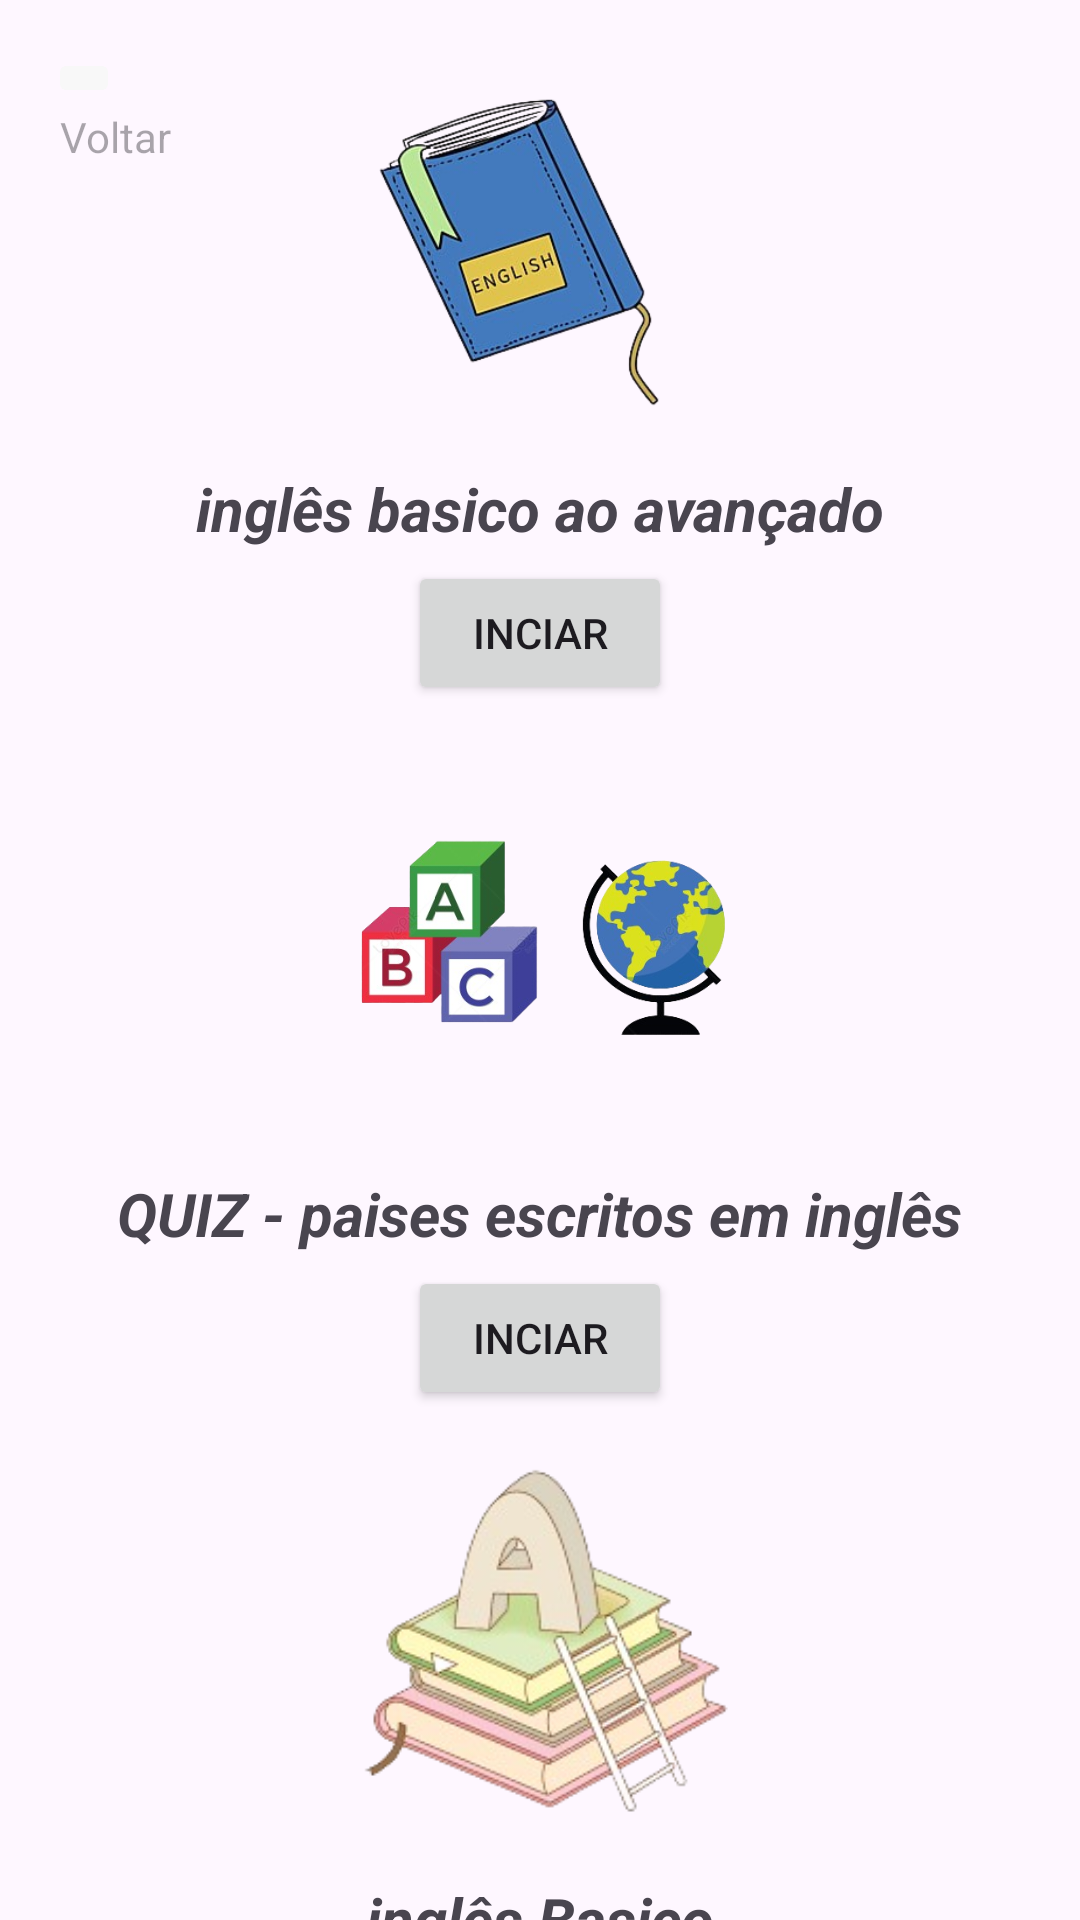

Produce the Android XML layout that renders to this screen, including the resource entries it uses.
<!-- AndroidManifest.xml: application theme Theme.Projeto_quiz -->
<!-- res/layout/activity_ingles.xml -->
<?xml version="1.0" encoding="utf-8"?>
<androidx.constraintlayout.widget.ConstraintLayout xmlns:android="http://schemas.android.com/apk/res/android"
    xmlns:app="http://schemas.android.com/apk/res-auto"
    xmlns:tools="http://schemas.android.com/tools"
    android:layout_width="match_parent"
    android:layout_height="match_parent"
    app:layout_behavior="com.google.android.material.bottomsheet.BottomSheetBehavior"
    tools:context=".QuizIngles.InglesActivity">


    <ImageView
        android:id="@+id/imageView"
        android:layout_width="180dp"
        android:layout_height="140dp"
        android:layout_marginTop="8dp"
        app:layout_constraintEnd_toEndOf="parent"
        app:layout_constraintHorizontal_bias="0.496"
        app:layout_constraintStart_toStartOf="parent"
        app:layout_constraintTop_toTopOf="parent"
        app:srcCompat="@drawable/img_ingles" />

    <TextView
        android:id="@+id/textView"
        android:layout_width="wrap_content"
        android:layout_height="wrap_content"
        android:layout_marginTop="8dp"
        android:text="inglês basico ao avançado"
        android:textSize="20sp"
        android:textStyle="bold|italic"
        app:layout_constraintEnd_toEndOf="parent"
        app:layout_constraintHorizontal_bias="0.5"
        app:layout_constraintStart_toStartOf="parent"
        app:layout_constraintTop_toBottomOf="@+id/imageView" />

    <ImageView
        android:id="@+id/imageView2"
        android:layout_width="180dp"
        android:layout_height="140dp"
        android:layout_marginTop="8dp"
        app:layout_constraintEnd_toEndOf="parent"
        app:layout_constraintHorizontal_bias="0.5"
        app:layout_constraintStart_toStartOf="parent"
        app:layout_constraintTop_toBottomOf="@+id/btnIngles1"
        app:srcCompat="@drawable/img_ingles2" />

    <TextView
        android:id="@+id/textView3"
        android:layout_width="wrap_content"
        android:layout_height="wrap_content"
        android:layout_marginTop="8dp"
        android:text="QUIZ - paises escritos em inglês"
        android:textSize="20sp"
        android:textStyle="bold|italic"
        app:layout_constraintEnd_toEndOf="parent"
        app:layout_constraintStart_toStartOf="parent"
        app:layout_constraintTop_toBottomOf="@+id/imageView2" />

    <ImageView
        android:id="@+id/imageView3"
        android:layout_width="180dp"
        android:layout_height="140dp"
        android:layout_marginTop="8dp"
        app:layout_constraintEnd_toEndOf="parent"
        app:layout_constraintHorizontal_bias="0.5"
        app:layout_constraintStart_toStartOf="parent"
        app:layout_constraintTop_toBottomOf="@+id/btnIngles2"
        app:srcCompat="@drawable/img_ingles3" />

    <TextView
        android:id="@+id/textView4"
        android:layout_width="wrap_content"
        android:layout_height="wrap_content"
        android:layout_marginTop="8dp"
        android:text="inglês Basico"
        android:textSize="20sp"
        android:textStyle="bold|italic"
        app:layout_constraintEnd_toEndOf="parent"
        app:layout_constraintHorizontal_bias="0.5"
        app:layout_constraintStart_toStartOf="parent"
        app:layout_constraintTop_toBottomOf="@+id/imageView3" />

    <Button
        android:id="@+id/btnIngles1"
        android:layout_width="wrap_content"
        android:layout_height="wrap_content"
        android:layout_marginTop="4dp"
        android:text="INCIAR"
        app:layout_constraintEnd_toEndOf="parent"
        app:layout_constraintHorizontal_bias="0.5"
        app:layout_constraintStart_toStartOf="parent"
        app:layout_constraintTop_toBottomOf="@+id/textView" />

    <Button
        android:id="@+id/btnIngles2"
        android:layout_width="wrap_content"
        android:layout_height="wrap_content"
        android:layout_marginTop="4dp"
        android:text="INCIAR"
        app:layout_constraintEnd_toEndOf="parent"
        app:layout_constraintHorizontal_bias="0.5"
        app:layout_constraintStart_toStartOf="parent"
        app:layout_constraintTop_toBottomOf="@+id/textView3" />

    <Button
        android:id="@+id/btnIngles3"
        android:layout_width="wrap_content"
        android:layout_height="wrap_content"
        android:layout_marginTop="4dp"
        android:text="INCIAR"
        app:layout_constraintEnd_toEndOf="parent"
        app:layout_constraintHorizontal_bias="0.5"
        app:layout_constraintStart_toStartOf="parent"
        app:layout_constraintTop_toBottomOf="@+id/textView4" />

    <androidx.fragment.app.FragmentContainerView
        android:id="@+id/fragmentConteudo"
        android:layout_width="match_parent"
        android:layout_height="match_parent"
        app:layout_constraintBottom_toBottomOf="parent"
        app:layout_constraintEnd_toEndOf="parent"
        app:layout_constraintHorizontal_bias="0.0"
        app:layout_constraintStart_toStartOf="parent"
        app:layout_constraintTop_toTopOf="parent"
        app:layout_constraintVertical_bias="0.0" />

    <ImageButton
        android:id="@+id/IBRetornar"
        android:layout_width="wrap_content"
        android:layout_height="wrap_content"
        android:layout_marginStart="16dp"
        android:layout_marginTop="16dp"
        android:backgroundTint="@color/tela_fragment"
        app:layout_constraintStart_toStartOf="parent"
        app:layout_constraintTop_toTopOf="parent"
        app:srcCompat="@drawable/baseline_arrow_back_29" />

    <TextView
        android:id="@+id/textView10"
        android:layout_width="wrap_content"
        android:layout_height="wrap_content"
        android:layout_marginStart="20dp"
        android:hint="Voltar"
        app:layout_constraintStart_toStartOf="parent"
        app:layout_constraintTop_toBottomOf="@+id/IBRetornar" />

</androidx.constraintlayout.widget.ConstraintLayout>
<!-- resources referenced by this layout -->
<resources>
  <color name="tela_fragment">#F8F8F8</color>
  <!-- drawable img_ingles: png bitmap (drawable, 83489 bytes) -->
  <!-- drawable img_ingles2: png bitmap (drawable, 107135 bytes) -->
  <!-- drawable img_ingles3: png bitmap (drawable, 44919 bytes) -->
  <style name="Theme.Projeto_quiz" parent="Base.Theme.Projeto_quiz" />
  <style name="Base.Theme.Projeto_quiz" parent="Theme.Material3.DayNight.NoActionBar">
          
          
          <item name="colorPrimary">@color/primeira_cor</item>
          <item name="colorPrimaryVariant">@color/primeira_cor_variante</item>
          <item name="colorSecondary">@color/segunda_cor</item>
          <item name="colorSecondaryVariant">@color/segunda_cor_variante</item>
  
      </style>
  <color name="primeira_cor">#3498db</color>
  <color name="primeira_cor_variante">#3498db</color>
  <color name="segunda_cor">#e74c3c</color>
  <color name="segunda_cor_variante">#ec6252</color>
</resources>
